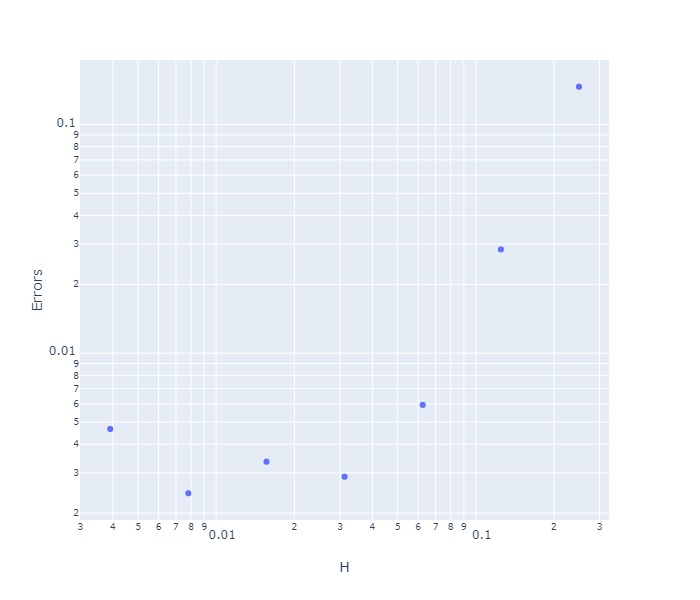

The table this chart was drawn from, first rows:
, N, H, Errors
0, 4, 0.25, 0.1461
1, 8, 0.125, 0.02843
2, 16, 0.0625, 0.005943
3, 32, 0.03125, 0.002885
4, 64, 0.01562, 0.003354
5, 128, 0.007812, 0.002442
6, 256, 0.003906, 0.004664
